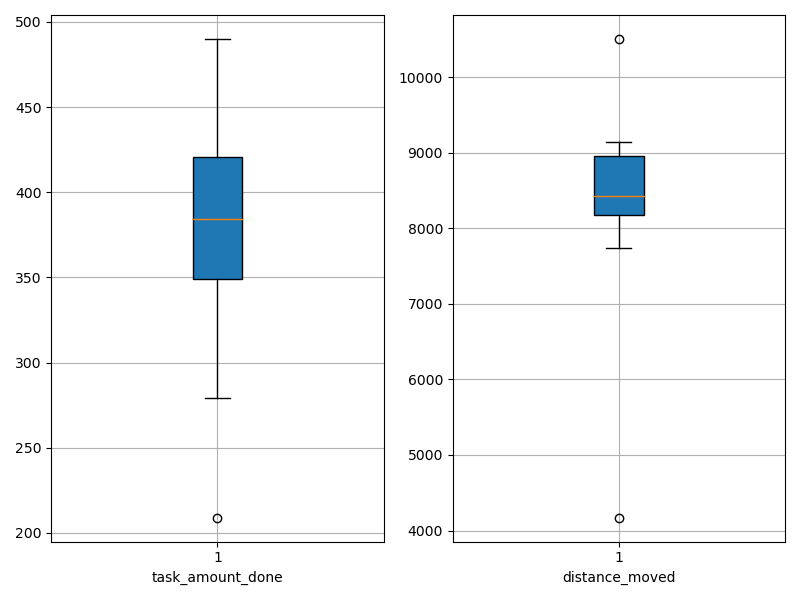

Data behind this chart, as committed beside it:
agent_id, task_amount_done, distance_moved
0, 421.0, 8761
1, 423.0, 8276
2, 419.0, 8147
3, 490.0, 10505
4, 350.0, 9026
5, 279.0, 8452
6, 209.0, 4170
7, 420.0, 9139
8, 350.0, 7735
9, 349.0, 8394
